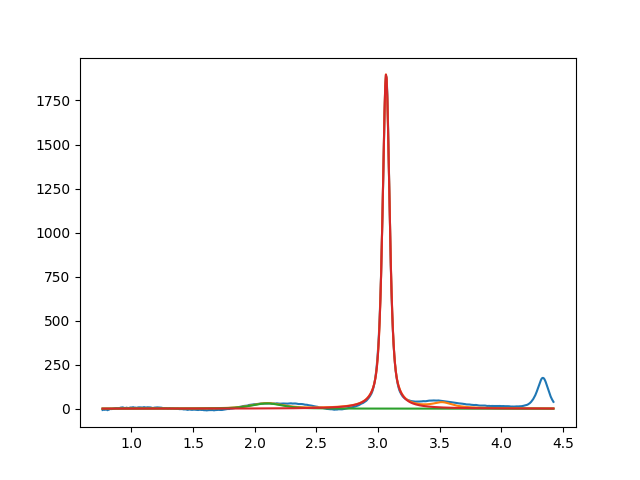

Values plotted in this chart, from the file beside it:
2.099999999999999645e+00, 2.999999999999999645e+01, 2.999999999999999334e-01, 4.314937585717700252e-01
3.065178952529910017e+00, 1.898809391520410827e+03, 6.800131107108513262e-02, 3.460351339818654171e-01
3.521531957771824928e+00, 2.999999999999999645e+01, 1.999999999999999833e-01, 1.879850526716283524e-21
